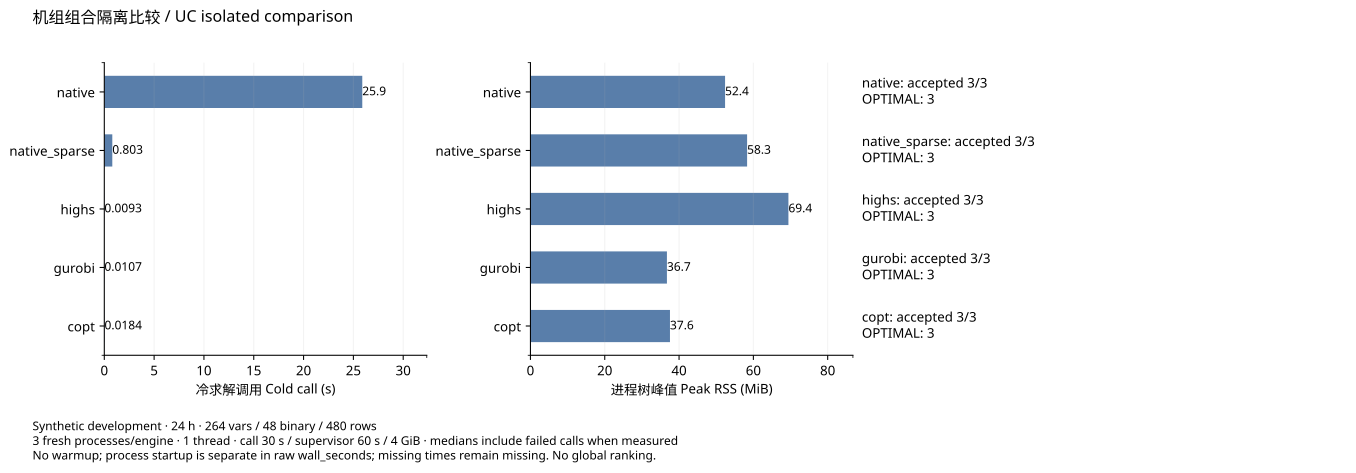

Data behind this chart, as committed beside it:
engine, attempts, accepted, statuses, median_call_seconds, median_rss_mib
native, 3, 3, {'OPTIMAL': 3}, 25.89, 52.38
native_sparse, 3, 3, {'OPTIMAL': 3}, 0.8032, 58.31
highs, 3, 3, {'OPTIMAL': 3}, 0.009303, 69.43
gurobi, 3, 3, {'OPTIMAL': 3}, 0.01066, 36.73
copt, 3, 3, {'OPTIMAL': 3}, 0.01835, 37.55
